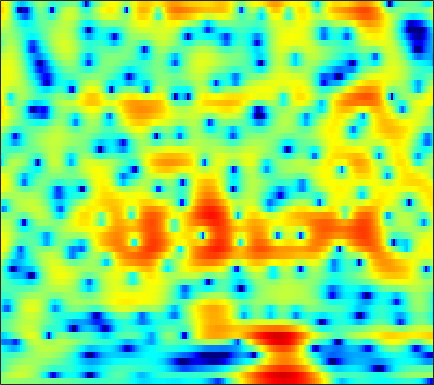

Data behind this chart, as committed beside it:
0.28839, 0.43355, 0.5794, 0.67367, 0.7178, 0.74402, 0.73646, 0.71278, 0.66449, 0.59723, 0.51667, 0.4528, 0.36991, 0.28586, 0.2189, 0.12297, 0.02258, -0.056592, -0.16671, -0.27729, -0.39295, -0.48045, -0.58751, -0.68374
-0.2509, 0.3657, 1.089, 1.699, 2.082, 2.497, 2.803, 2.963, 3.084, 3.102, 3.013, 2.876, 2.59, 2.18, 1.784, 1.124, 0.2899, -0.4733, -1.709, -3.26, -5.242, -7.119, -10.4, -15
-3.026, -2.117, -1.069, -0.1882, 0.3733, 1.002, 1.504, 1.802, 2.1, 2.291, 2.376, 2.372, 2.276, 2.077, 1.862, 1.486, 1.011, 0.5933, -0.03357, -0.7178, -1.427, -1.944, -2.564, -3.047
-2.721, -2.304, -1.779, -1.29, -0.9464, -0.5198, -0.1283, 0.1379, 0.455, 0.7269, 0.952, 1.087, 1.219, 1.298, 1.321, 1.304, 1.235, 1.151, 1.001, 0.8133, 0.5957, 0.4153, 0.1576, -0.1172
-2.958, -2.959, -2.946, -2.893, -2.815, -2.643, -2.383, -2.13, -1.728, -1.267, -0.772, -0.3987, 0.07885, 0.5149, 0.8063, 1.136, 1.394, 1.54, 1.67, 1.732, 1.727, 1.682, 1.569, 1.399
-4.693, -5.336, -6.212, -7.099, -7.743, -8.461, -8.696, -8.336, -7.158, -5.546, -3.878, -2.72, -1.367, -0.2499, 0.4383, 1.171, 1.714, 2.01, 2.28, 2.434, 2.499, 2.506, 2.47, 2.395
-9.836, -11.03, -11.33, -11.1, -11.27, -12.39, -14.45, -15.02, -11.63, -7.316, -3.985, -2.078, -0.1426, 1.225, 1.938, 2.531, 2.779, 2.772, 2.546, 2.154, 1.708, 1.419, 1.203, 1.214
-7.019, -7.397, -6.514, -5.009, -3.956, -2.746, -1.68, -0.9097, 0.125, 1.179, 2.204, 2.883, 3.6, 4.041, 4.153, 3.974, 3.368, 2.586, 0.9958, -1.468, -5.447, -10.49, -18.99, -9.18
-2.165, -1.948, -1.553, -1.05, -0.6339, -0.03146, 0.5806, 1.029, 1.609, 2.131, 2.572, 2.82, 3.016, 3.038, 2.926, 2.589, 2.006, 1.401, 0.3861, -0.8067, -2.019, -2.791, -3.459, -3.668
-2.458, -2.119, -1.666, -1.184, -0.7971, -0.2427, 0.3236, 0.7338, 1.256, 1.719, 2.098, 2.31, 2.487, 2.527, 2.466, 2.26, 1.908, 1.558, 1.003, 0.3881, -0.2681, -0.7608, -1.405, -2.003
-3.781, -3.763, -3.609, -3.209, -2.735, -1.913, -0.9751, -0.2592, 0.6493, 1.442, 2.086, 2.466, 2.834, 3.027, 3.048, 2.916, 2.614, 2.284, 1.71, 0.9947, 0.1574, -0.5181, -1.432, -2.294
-6.915, -8.835, -11.96, -12.81, -10.27, -6.436, -3.449, -1.693, 0.1565, 1.571, 2.635, 3.236, 3.811, 4.135, 4.226, 4.146, 3.836, 3.445, 2.682, 1.623, 0.2116, -1.125, -3.374, -6.287
-5.615, -6.566, -7.628, -7.672, -6.784, -4.913, -2.966, -1.642, -0.1456, 1.058, 2.01, 2.57, 3.114, 3.45, 3.584, 3.597, 3.407, 3.121, 2.546, 1.72, 0.6122, -0.436, -2.132, -4.058
-3.368, -3.358, -3.297, -3.108, -2.865, -2.431, -1.891, -1.452, -0.875, -0.336, 0.1392, 0.4526, 0.809, 1.094, 1.259, 1.408, 1.474, 1.469, 1.39, 1.218, 0.9587, 0.723, 0.4019, 0.1155
-2.123, -2.119, -2.157, -2.208, -2.242, -2.267, -2.263, -2.25, -2.223, -2.175, -2.124, -2.071, -1.949, -1.743, -1.539, -1.19, -0.7609, -0.4065, 0.07635, 0.5235, 0.9283, 1.2, 1.506, 1.752
-1.233, -1.568, -2.072, -2.612, -3.011, -3.497, -3.939, -4.245, -4.641, -5.072, -5.555, -5.96, -6.488, -6.789, -6.664, -5.889, -4.579, -3.447, -1.968, -0.6189, 0.5425, 1.285, 2.104, 2.748
-1.194, -2.148, -3.593, -5.154, -6.3, -7.527, -8.22, -8.397, -8.456, -8.693, -9.351, -10.34, -12.81, -18.17, -30.42, -17.74, -10.28, -6.963, -3.804, -1.458, 0.3381, 1.402, 2.528, 3.391
-1.141, -2.727, -5.482, -9.32, -13.62, -25.21, -21.16, -15.49, -11.95, -10.18, -9.342, -9.037, -8.884, -8.71, -8.342, -7.15, -5.313, -3.82, -1.921, -0.2227, 1.192, 2.055, 2.994, 3.702
0.8742, -0.4418, -2.463, -4.689, -6.349, -8.154, -9.064, -9.091, -8.791, -8.121, -7.335, -6.708, -5.733, -4.728, -3.956, -2.819, -1.681, -0.8457, 0.2469, 1.25, 2.086, 2.622, 3.186, 3.531
3.798, 2.826, 1.324, -0.3638, -1.735, -3.723, -5.829, -7.508, -9.542, -10.31, -9.136, -7.587, -5.578, -3.849, -2.679, -1.389, -0.3679, 0.2818, 1.041, 1.619, 2.082, 2.372, 2.647, 2.756
5.906, 5.136, 3.884, 2.356, 1.021, -1.132, -3.881, -6.434, -10.71, -13.39, -10.26, -7.581, -4.838, -2.996, -1.951, -1.025, -0.4495, -0.1883, -0.08106, -0.1244, -0.1028, -0.04844, 0.1455, 0.4988
5.909, 5.44, 4.654, 3.655, 2.815, 1.561, 0.2673, -0.6303, -1.706, -2.369, -2.483, -2.36, -2.052, -1.655, -1.481, -1.552, -1.935, -2.536, -3.873, -5.809, -8.275, -9.436, -8.154, -5.349
4.575, 4.452, 4.1, 3.528, 2.976, 2.147, 1.245, 0.5261, -0.2971, -1.013, -1.483, -1.663, -1.79, -1.793, -1.866, -2.037, -2.533, -3.192, -4.492, -6.468, -8.845, -9.854, -8.663, -5.848
3.263, 3.358, 3.195, 2.788, 2.29, 1.395, 0.2145, -0.8255, -2.39, -3.991, -5.227, -5.47, -4.826, -3.826, -3.035, -2.176, -1.686, -1.492, -1.512, -1.707, -1.827, -1.843, -1.629, -1.189
2.688, 2.668, 2.465, 2.108, 1.682, 0.8359, -0.4194, -1.741, -4.417, -8.51, -17.04, -18.43, -9.419, -5.084, -3.011, -1.182, -0.04981, 0.5049, 0.9118, 1.091, 1.04, 0.9056, 0.7159, 0.4034
0.6776, 0.3221, 0.1818, 0.2436, 0.3796, 0.4842, 0.3486, 0.06306, -0.5075, -1.119, -1.557, -1.48, -0.8495, 0.08064, 0.8453, 1.624, 2.195, 2.435, 2.532, 2.406, 1.962, 1.498, 0.5969, -0.6275
-7.462, -11.09, -9.422, -5.122, -2.902, -0.9202, 0.3175, 0.9344, 1.506, 1.813, 2.082, 2.265, 2.525, 2.794, 2.957, 3.094, 3.123, 3.022, 2.715, 2.137, 1.371, 0.5888, -0.7324, -2.394
-3.351, -4.391, -4.207, -2.812, -1.602, -0.2269, 0.7848, 1.346, 1.867, 2.241, 2.514, 2.656, 2.775, 2.841, 2.816, 2.746, 2.52, 2.26, 1.731, 0.9934, 0.02185, -0.8766, -2.245, -3.792
2.407, 2.038, 1.739, 1.621, 1.622, 1.662, 1.685, 1.684, 1.599, 1.565, 1.5, 1.493, 1.503, 1.533, 1.546, 1.503, 1.313, 1.077, 0.5713, -0.1405, -1.226, -2.213, -3.939, -6.063
5.097, 4.72, 4.187, 3.63, 3.16, 2.442, 1.633, 0.9628, 0.04374, -0.8323, -1.474, -1.648, -1.503, -1.092, -0.6772, -0.2588, 0.04175, 0.09272, -0.03768, -0.4786, -1.232, -2.045, -3.503, -5.532
5.97, 5.545, 4.875, 4.066, 3.333, 2.132, 0.5689, -0.9209, -3.505, -7.072, -11.2, -12.07, -8.811, -5.677, -4.027, -2.474, -1.423, -0.904, -0.4942, -0.3815, -0.4563, -0.7048, -1.167, -1.862
4.775, 4.423, 3.917, 3.288, 2.696, 1.684, 0.3215, -0.9978, -3.162, -5.837, -8.257, -8.846, -7.695, -5.938, -4.9, -3.726, -2.91, -2.36, -1.708, -1.081, -0.5853, -0.2643, -0.003906, 0.1561
1.467, 1.585, 1.898, 2.099, 2.105, 1.888, 1.435, 0.9077, 0.1294, -0.8259, -1.661, -2.261, -2.946, -3.624, -4.209, -4.963, -5.618, -5.611, -4.74, -3.149, -1.606, -0.5457, 0.4964, 1.252
-6.976, -3.832, -1.134, 0.5152, 1.285, 1.871, 2.105, 2.096, 1.849, 1.444, 0.8472, 0.2404, -0.8008, -2.294, -3.831, -7.109, -13.38, -26.65, -11.7, -5.443, -1.987, -0.2317, 1.38, 2.37
-4.983, -3.833, -2.342, -1.235, -0.6097, -0.02615, 0.2988, 0.4594, 0.5065, 0.483, 0.2667, 0.04971, -0.4216, -1.065, -1.698, -2.528, -3.162, -3.229, -2.596, -1.356, 0.01333, 0.916, 1.9, 2.535
-2.826, -2.842, -2.866, -2.948, -3.043, -3.16, -3.18, -3.095, -2.753, -2.345, -1.871, -1.549, -1.208, -0.9522, -0.8079, -0.6231, -0.3911, -0.1471, 0.2792, 0.7804, 1.35, 1.741, 2.193, 2.513
-2.41, -2.832, -3.712, -4.955, -6.195, -8.134, -9.649, -9.75, -8.258, -6.255, -4.439, -3.366, -2.206, -1.326, -0.7688, -0.1849, 0.3283, 0.6764, 1.127, 1.548, 1.93, 2.198, 2.489, 2.705
-0.8563, -1.45, -2.688, -4.551, -6.5, -10.25, -15.55, -16.34, -11.26, -7.51, -5.049, -3.706, -2.387, -1.414, -0.8461, -0.2321, 0.2777, 0.6065, 1.007, 1.403, 1.754, 2.011, 2.316, 2.561
2.126, 1.622, 0.7165, -0.4016, -1.318, -2.508, -3.383, -3.697, -3.641, -3.208, -2.667, -2.308, -1.892, -1.577, -1.409, -1.185, -0.9924, -0.8175, -0.5646, -0.25, 0.1572, 0.4811, 0.951, 1.398
4.909, 4.431, 3.709, 2.892, 2.26, 1.44, 0.6643, 0.1564, -0.491, -1.06, -1.642, -2.107, -2.733, -3.354, -3.801, -4.262, -4.639, -4.766, -4.804, -4.628, -4.06, -3.476, -2.461, -1.4
6.495, 5.9, 5.064, 4.183, 3.515, 2.635, 1.733, 1.051, 0.04969, -1.114, -2.496, -3.707, -5.636, -7.779, -9.253, -10.76, -11.4, -11.79, -12.6, -13.85, -13.77, -11.81, -8.299, -5.35
7.046, 6.153, 4.864, 3.646, 2.833, 1.941, 1.26, 0.7456, -0.04563, -1.156, -2.799, -4.466, -7.579, -12.47, -19.12, -31.35, -17.87, -15.59, -15.15, -16.42, -16.7, -13.85, -9.29, -5.727
6.88, 5.279, 2.608, -0.451, -2.334, -2.663, -1.33, -0.4231, 0.2242, 0.2118, -0.4689, -1.323, -2.917, -4.751, -6.012, -7.21, -7.526, -7.295, -6.964, -6.497, -5.68, -4.838, -3.479, -2.01
6.019, 4.358, 1.354, -2.853, -6.041, -5.429, -2.191, -0.4357, 0.9039, 1.451, 1.469, 1.163, 0.5188, -0.2898, -0.9259, -1.667, -2.346, -2.713, -3.009, -3.136, -3.003, -2.696, -2.179, -1.525
5, 4.463, 3.587, 2.7, 2.195, 1.869, 1.875, 1.96, 2.052, 1.955, 1.645, 1.256, 0.5825, -0.268, -0.9966, -2.031, -3.098, -3.976, -5.081, -6.036, -6.738, -6.929, -6.601, -5.782
4.175, 4.32, 4.32, 4.164, 3.995, 3.732, 3.429, 3.155, 2.717, 2.155, 1.413, 0.7732, -0.256, -1.459, -2.461, -4.002, -5.71, -7.19, -9.545, -12.59, -16.77, -20.1, -17.54, -12.81
3.839, 4.202, 4.471, 4.542, 4.471, 4.228, 3.829, 3.435, 2.755, 1.906, 0.8805, -0.01776, -1.394, -2.964, -4.279, -6.154, -8.202, -9.752, -11.82, -13.91, -15.86, -16.53, -15.21, -12.37
3.898, 4.226, 4.499, 4.579, 4.51, 4.243, 3.772, 3.29, 2.465, 1.414, 0.1573, -0.9669, -2.667, -4.649, -6.357, -8.943, -11.82, -13.9, -15.81, -15.65, -14.13, -12.77, -10.76, -8.732
3.612, 3.926, 4.21, 4.304, 4.239, 3.968, 3.463, 2.924, 1.994, 0.8064, -0.6102, -1.836, -3.697, -5.817, -7.616, -10.49, -14.26, -18.07, -23.87, -18.97, -13.82, -11.12, -8.278, -6.021
2.294, 2.802, 3.299, 3.561, 3.582, 3.368, 2.872, 2.296, 1.267, -0.04123, -1.648, -3.007, -4.989, -6.976, -8.343, -9.754, -10.71, -10.99, -10.73, -9.608, -7.922, -6.529, -4.67, -2.965
-0.09067, 0.9383, 1.924, 2.501, 2.681, 2.585, 2.131, 1.56, 0.4776, -1.005, -2.948, -4.786, -7.806, -11.6, -14.55, -15.49, -12.71, -10.64, -8.268, -6.258, -4.471, -3.253, -1.758, -0.4257
-1.64, -0.3312, 0.8596, 1.522, 1.739, 1.695, 1.294, 0.7838, -0.1871, -1.52, -3.257, -4.86, -7.487, -10.71, -13.06, -13.49, -10.87, -8.705, -6.28, -4.303, -2.628, -1.523, -0.262, 0.817
-0.3619, 0.2657, 0.8349, 1.101, 1.105, 0.8927, 0.444, -0.03762, -0.8472, -1.791, -2.83, -3.623, -4.629, -5.447, -5.816, -5.846, -5.297, -4.656, -3.628, -2.546, -1.495, -0.7456, 0.1703, 0.9874
1.704, 1.736, 1.628, 1.354, 1.025, 0.4352, -0.2824, -0.8882, -1.72, -2.529, -3.215, -3.642, -4.028, -4.177, -4.117, -3.869, -3.42, -2.986, -2.316, -1.628, -0.9742, -0.5138, 0.104, 0.6881
3.912, 3.577, 2.963, 2.128, 1.367, 0.176, -1.151, -2.169, -3.454, -4.575, -5.407, -5.759, -5.822, -5.392, -4.842, -3.953, -3.115, -2.514, -1.85, -1.331, -0.9446, -0.7249, -0.4614, -0.1533
6.179, 5.655, 4.651, 3.245, 1.905, -0.2438, -2.809, -4.894, -7.655, -9.883, -11.74, -12.72, -12.46, -9.998, -7.746, -5.085, -3.124, -2.124, -1.336, -1.11, -1.383, -1.855, -2.735, -3.303
7.402, 6.86, 5.686, 3.962, 2.273, -0.7147, -4.921, -9.348, -19.36, -24.2, -18.29, -18.64, -18.52, -12.27, -8.292, -4.547, -2.125, -1.015, -0.2707, -0.4171, -1.57, -3.288, -7.413, -18.46
6.461, 5.925, 4.853, 3.391, 2.031, -0.1225, -2.636, -4.637, -7.013, -8.149, -8.029, -7.415, -6.141, -4.534, -3.253, -1.635, -0.3531, 0.3131, 0.7295, 0.6201, -0.02377, -0.8297, -2.107, -3.183
